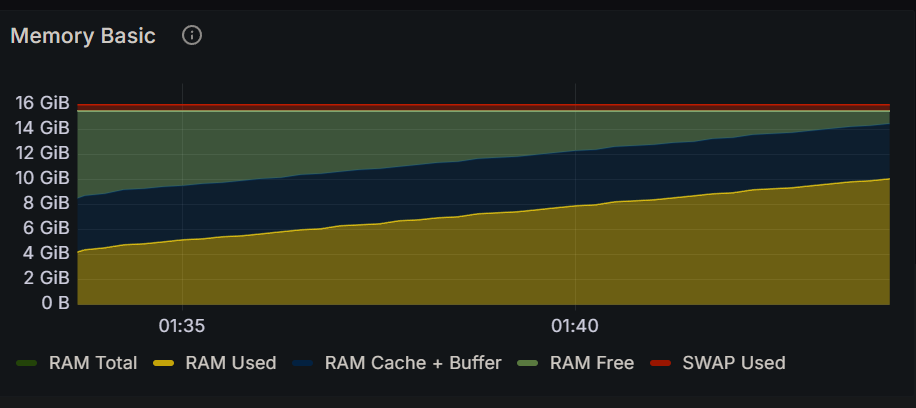

The data file committed next to this chart (first rows):
Time, RAM Total, RAM Used, RAM Cache + Buffer, RAM Free, SWAP Used
2024-12-16 01:33:30, 15.5 GiB, 3.89 GiB, 4.29 GiB, 7.37 GiB, 456 MiB
2024-12-16 01:33:45, 15.5 GiB, 4.39 GiB, 4.29 GiB, 6.87 GiB, 455 MiB
2024-12-16 01:34:00, 15.5 GiB, 4.53 GiB, 4.30 GiB, 6.71 GiB, 455 MiB
2024-12-16 01:34:15, 15.5 GiB, 4.76 GiB, 4.40 GiB, 6.39 GiB, 455 MiB
2024-12-16 01:34:30, 15.5 GiB, 4.86 GiB, 4.40 GiB, 6.29 GiB, 455 MiB
2024-12-16 01:34:45, 15.5 GiB, 5.05 GiB, 4.40 GiB, 6.10 GiB, 455 MiB
2024-12-16 01:35:00, 15.5 GiB, 5.14 GiB, 4.40 GiB, 6.01 GiB, 455 MiB
2024-12-16 01:35:15, 15.5 GiB, 5.29 GiB, 4.40 GiB, 5.85 GiB, 455 MiB
2024-12-16 01:35:30, 15.5 GiB, 5.38 GiB, 4.40 GiB, 5.76 GiB, 455 MiB
2024-12-16 01:35:45, 15.5 GiB, 5.48 GiB, 4.40 GiB, 5.67 GiB, 455 MiB
2024-12-16 01:36:00, 15.5 GiB, 5.68 GiB, 4.40 GiB, 5.47 GiB, 455 MiB
2024-12-16 01:36:15, 15.5 GiB, 5.78 GiB, 4.40 GiB, 5.36 GiB, 455 MiB
2024-12-16 01:36:30, 15.5 GiB, 5.97 GiB, 4.40 GiB, 5.18 GiB, 455 MiB
2024-12-16 01:36:45, 15.5 GiB, 6.07 GiB, 4.40 GiB, 5.08 GiB, 455 MiB
2024-12-16 01:37:00, 15.5 GiB, 6.26 GiB, 4.40 GiB, 4.88 GiB, 455 MiB
2024-12-16 01:37:15, 15.5 GiB, 6.38 GiB, 4.40 GiB, 4.77 GiB, 455 MiB
2024-12-16 01:37:30, 15.5 GiB, 6.47 GiB, 4.40 GiB, 4.67 GiB, 455 MiB
2024-12-16 01:37:45, 15.5 GiB, 6.66 GiB, 4.40 GiB, 4.48 GiB, 455 MiB
2024-12-16 01:38:00, 15.5 GiB, 6.76 GiB, 4.40 GiB, 4.39 GiB, 455 MiB
2024-12-16 01:38:15, 15.5 GiB, 6.96 GiB, 4.40 GiB, 4.19 GiB, 455 MiB
2024-12-16 01:38:30, 15.5 GiB, 7.06 GiB, 4.40 GiB, 4.09 GiB, 455 MiB
2024-12-16 01:38:45, 15.5 GiB, 7.23 GiB, 4.40 GiB, 3.91 GiB, 455 MiB
2024-12-16 01:39:00, 15.5 GiB, 7.34 GiB, 4.40 GiB, 3.80 GiB, 455 MiB
2024-12-16 01:39:15, 15.5 GiB, 7.42 GiB, 4.40 GiB, 3.73 GiB, 455 MiB
2024-12-16 01:39:30, 15.5 GiB, 7.62 GiB, 4.40 GiB, 3.52 GiB, 455 MiB
2024-12-16 01:39:45, 15.5 GiB, 7.72 GiB, 4.40 GiB, 3.42 GiB, 455 MiB
2024-12-16 01:40:00, 15.5 GiB, 7.90 GiB, 4.40 GiB, 3.24 GiB, 455 MiB
2024-12-16 01:40:15, 15.5 GiB, 8.01 GiB, 4.40 GiB, 3.13 GiB, 455 MiB
2024-12-16 01:40:30, 15.5 GiB, 8.20 GiB, 4.40 GiB, 2.95 GiB, 455 MiB
2024-12-16 01:40:45, 15.5 GiB, 8.29 GiB, 4.40 GiB, 2.86 GiB, 455 MiB
2024-12-16 01:41:00, 15.5 GiB, 8.38 GiB, 4.40 GiB, 2.76 GiB, 455 MiB
2024-12-16 01:41:15, 15.5 GiB, 8.58 GiB, 4.40 GiB, 2.56 GiB, 455 MiB
2024-12-16 01:41:30, 15.5 GiB, 8.67 GiB, 4.40 GiB, 2.47 GiB, 455 MiB
2024-12-16 01:41:45, 15.5 GiB, 8.86 GiB, 4.41 GiB, 2.28 GiB, 455 MiB
2024-12-16 01:42:00, 15.5 GiB, 8.95 GiB, 4.41 GiB, 2.19 GiB, 455 MiB
2024-12-16 01:42:15, 15.5 GiB, 9.16 GiB, 4.41 GiB, 1.98 GiB, 455 MiB
2024-12-16 01:42:30, 15.5 GiB, 9.25 GiB, 4.41 GiB, 1.89 GiB, 455 MiB
2024-12-16 01:42:45, 15.5 GiB, 9.35 GiB, 4.41 GiB, 1.79 GiB, 455 MiB
2024-12-16 01:43:00, 15.5 GiB, 9.54 GiB, 4.41 GiB, 1.60 GiB, 455 MiB
2024-12-16 01:43:15, 15.5 GiB, 9.64 GiB, 4.41 GiB, 1.50 GiB, 455 MiB
2024-12-16 01:43:30, 15.5 GiB, 9.83 GiB, 4.41 GiB, 1.31 GiB, 455 MiB
2024-12-16 01:43:45, 15.5 GiB, 9.91 GiB, 4.41 GiB, 1.23 GiB, 455 MiB
2024-12-16 01:44:00, 15.5 GiB, 10.1 GiB, 4.41 GiB, 1.05 GiB, 455 MiB
